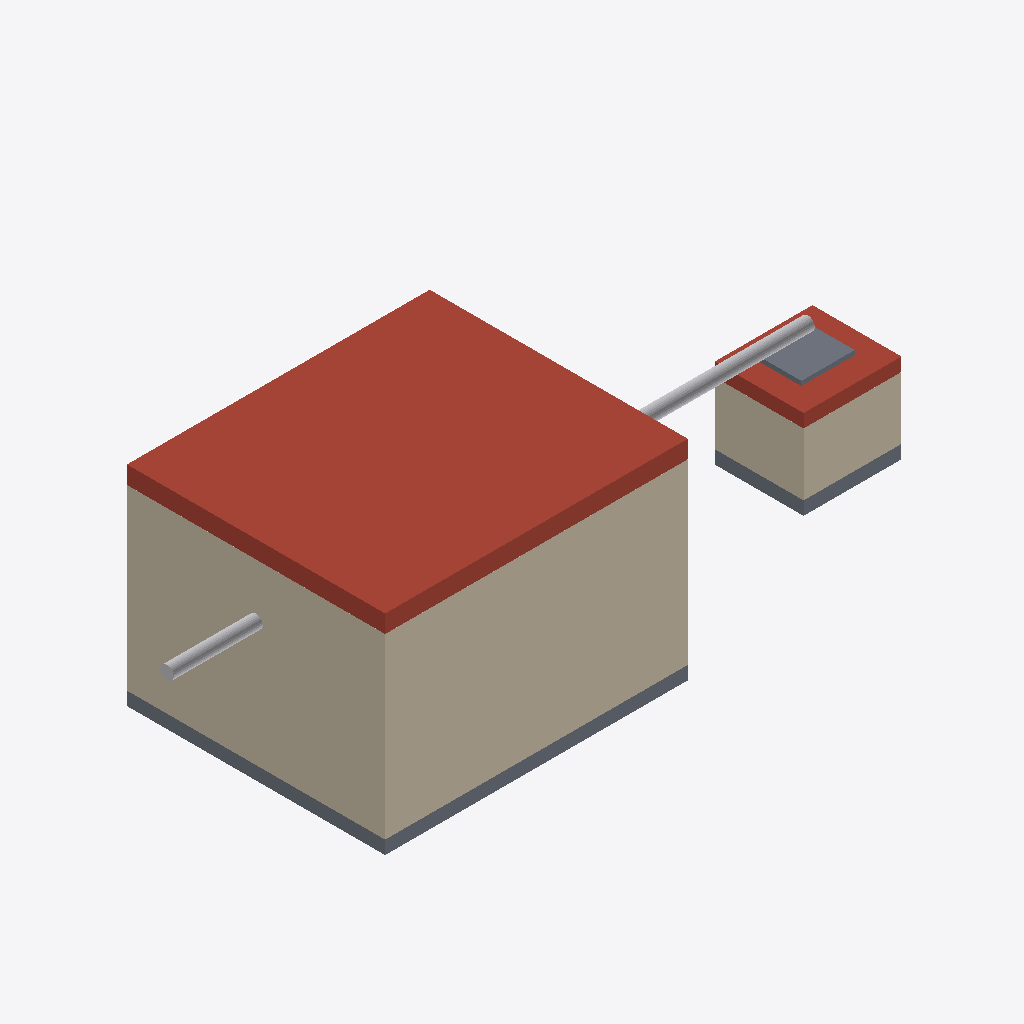
Isometric view of an IFC building model (IFC-SPF (STEP), schema IFC4, length unit metre), seen from the south-west, elements coloured by IFC class: 8 walls (beige), 3 slabs (grey), 3 other elements (light grey), 2 roofs (red-brown).
Extent 7.8 m × 2.9 m × 2.4 m (x, y, z). Storeys (1): Ground level at 0.00 m. Elements (18): 10 IfcWall, 5 IfcSlab, 3 IfcPipeSegment.

HEADER;
FILE_DESCRIPTION(('ViewDefinition[DesignTransferView]'),'2;1');
FILE_NAME('/dev/null','2026-10-17T06:25:14+03:00',(''),(''),'IfcOpenShell 0.9.0.post1','IfcOpenShell 0.9.0.post1','Nobody');
FILE_SCHEMA(('IFC4'));
ENDSEC;
DATA;
#14=IFCPROJECT('0nUT37tqnOW93Y$3LqzkDK',#5,'Septic tank, inspection chamber and connection','Generated by Fundi Studio from the canonical engineering model',$,$,$,(#13),#10);
#18=IFCSITE('31meqxIEXOGhUIoec5Ec5d',#5,'Site',$,$,#17,$,$,.ELEMENT.,$,$,$,$,$);
#22=IFCBUILDING('11ESIELgbL39UABFEegBhl',#5,'Septic system',$,$,#21,$,$,.ELEMENT.,$,$,$);
#26=IFCBUILDINGSTOREY('2iPXDUy69KPBGfsMnmCWGg',#5,'Ground level',$,$,#25,$,$,.ELEMENT.,0.0);
#248=IFCSLAB('2PBzB2_ATGSBqp0W2FV6gN',#5,'Septic tank cover slab','tank.top_slab','tank.top_slab',#247,#242,'septic-system.tank.top_slab',.ROOF.);
#103=IFCWALL('1_2CUjWzHSORF3WW4LyLFB',#5,'Septic tank wall (south)','tank.wall.south','tank.wall.south',#102,#97,'septic-system.tank.wall.south',.SOLIDWALL.);
#161=IFCWALL('0DEfJaFY9OW9LTdeHtPdwy',#5,'Septic tank wall (west)','tank.wall.west','tank.wall.west',#160,#155,'septic-system.tank.wall.west',.SOLIDWALL.);
#44=IFCSLAB('2M0W38LNnQuRLXPOgNDCSF',#5,'Septic tank base slab','tank.base_slab','tank.base_slab',#43,#38,'septic-system.tank.base_slab',.BASESLAB.);
#488=IFCSLAB('1izFGDKHnVJ9CdXxIB4cdR',#5,'Inspection chamber cover slab','manhole.cover_slab','manhole.cover_slab',#487,#482,'septic-system.manhole.cover_slab',.ROOF.);
#401=IFCWALL('0kpA_E7vjHxvYvbYYHdLMz',#5,'Inspection chamber wall (south)','manhole.wall.south','manhole.wall.south',#400,#395,'septic-system.manhole.wall.south',.SOLIDWALL.);
#459=IFCWALL('3sqHa$IEzVP8UnXwVEC$bh',#5,'Inspection chamber wall (west)','manhole.wall.west','manhole.wall.west',#458,#453,'septic-system.manhole.wall.west',.SOLIDWALL.);
#549=IFCPIPESEGMENT('3EU3F3JHjLDuIlRrkmNPu_',#5,'Septic tank to inspection chamber pipe','connection.tank_to_manhole','connection.tank_to_manhole',#548,#543,'septic-system.connection.tank_to_manhole',.RIGIDSEGMENT.);
#74=IFCWALL('1rx8AJRY9RPugaxqxW1Dkz',#5,'Septic tank wall (north)','tank.wall.north','tank.wall.north',#73,#68,'septic-system.tank.wall.north',.SOLIDWALL.);
#343=IFCSLAB('2HFnOwa$rPFxQ$n2VWLqO5',#5,'Inspection chamber base slab','manhole.base_slab','manhole.base_slab',#342,#337,'septic-system.manhole.base_slab',.BASESLAB.);
#517=IFCSLAB('2DBKQ3O0PRmRabFjcIQCaK',#5,'Inspection chamber cover','manhole.cover','manhole.cover',#516,#511,'septic-system.manhole.cover',.NOTDEFINED.);
#132=IFCWALL('1Ozo6w3MTV5PjakIA_72Gj',#5,'Septic tank wall (east)','tank.wall.east','tank.wall.east',#131,#126,'septic-system.tank.wall.east',.SOLIDWALL.);
#282=IFCPIPESEGMENT('2T_0_ORETPL9GYL1komrOM',#5,'Septic tank inlet pipe','tank.inlet_pipe','tank.inlet_pipe',#281,#276,'septic-system.tank.inlet_pipe',.RIGIDSEGMENT.);
#372=IFCWALL('1ixAGJTNzLRh$uOZNcswL3',#5,'Inspection chamber wall (north)','manhole.wall.north','manhole.wall.north',#371,#366,'septic-system.manhole.wall.north',.SOLIDWALL.);
#430=IFCWALL('2V9m96eR5UzRDJ4DleUaCF',#5,'Inspection chamber wall (east)','manhole.wall.east','manhole.wall.east',#429,#424,'septic-system.manhole.wall.east',.SOLIDWALL.);
#314=IFCPIPESEGMENT('2lVcFvYfbUZu_W1KrUrnXJ',#5,'Septic tank outlet pipe','tank.outlet_pipe','tank.outlet_pipe',#313,#308,'septic-system.tank.outlet_pipe',.RIGIDSEGMENT.);
ENDSEC;
